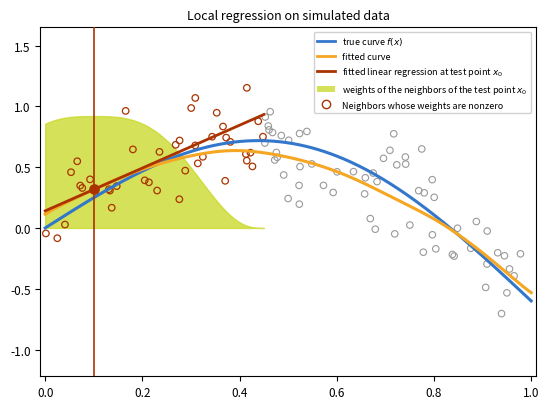

Python code for this plot: (Note: this script raises an exception after producing the figure.)
"""
Pages 20-21 & 23: Local regression on simulated data.

Two figures share the same scatter/true/fitted curves; only x0 differs.

Outputs:
  ../local-regression-left.svg   (page 20, x0 = 0.1)
  ../local-regression-mid.svg    (page 21 / 23 sidebar, x0 = 0.45)
"""
import numpy as np
import matplotlib
matplotlib.use('Agg')
import matplotlib.pyplot as plt
from matplotlib.patches import Patch
from matplotlib.lines import Line2D

# ── Data ──────────────────────────────────────────────────────────────────────
np.random.seed(7)
n = 100
x = np.sort(np.random.uniform(0, 1, n))

def f_true(x):
    return np.sin(np.pi * x) - 0.6 * x

y = f_true(x) + np.random.normal(0, 0.25, n)

# ── Tricube kernel ─────────────────────────────────────────────────────────────
def tricube(u):
    u = np.abs(u)
    return np.where(u < 1, (1 - u**3)**3, 0.0)

# ── LOESS fitted curve ─────────────────────────────────────────────────────────
def loess_fit(x_data, y_data, x_grid, span=0.35):
    fitted = []
    h = span
    for x0 in x_grid:
        d = (x_data - x0) / h
        w = tricube(d)
        if w.sum() < 1e-10:
            fitted.append(np.nan)
            continue
        A = np.column_stack([np.ones(len(x_data)), x_data - x0])
        b = np.linalg.solve(A.T @ np.diag(w) @ A, A.T @ (w * y_data))
        fitted.append(b[0])
    return np.array(fitted)

x_grid        = np.linspace(0, 1, 300)
y_true_grid   = f_true(x_grid)
y_fitted_grid = loess_fit(x, y, x_grid, span=0.35)

# ── Local linear fit at x0 ─────────────────────────────────────────────────────
def local_fit_at(x0, span=0.35):
    h = span
    d = (x - x0) / h
    w = tricube(d)
    in_band = w > 0
    A = np.column_stack([np.ones(n), x - x0])
    b = np.linalg.solve(A.T @ np.diag(w) @ A, A.T @ (w * y))
    x_seg = np.linspace(max(0, x0 - h), min(1, x0 + h), 200)
    y_seg = b[0] + b[1] * (x_seg - x0)
    return w, in_band, x_seg, y_seg, b[0]   # b[0] = fitted value at x0

# ── Figure ─────────────────────────────────────────────────────────────────────
def make_figure(x0, out_path, span=0.35):
    w, in_band, x_seg, y_seg, y_hat = local_fit_at(x0, span)

    # Figure with extra right margin for legend
    fig, ax = plt.subplots(figsize=(5.6, 4.2))
    ax.set_title('Local regression on simulated data', fontsize=9)

    # ── Kernel weight fill (from y=0 upward, peak ~0.9 in data coords) ────────
    h = span
    x_ker = np.linspace(max(0, x0 - h), min(1, x0 + h), 300)
    k_ker = tricube((x_ker - x0) / h) * 0.92   # scale so peak ≈ 0.9
    ax.fill_between(x_ker, 0, k_ker, color='#c8d820', alpha=0.75, zorder=1)

    # ── True curve (blue) ──────────────────────────────────────────────────────
    ax.plot(x_grid, y_true_grid,   color='#3377cc', linewidth=2.2, zorder=4)
    # ── Fitted LOESS curve (orange/gold) ──────────────────────────────────────
    ax.plot(x_grid, y_fitted_grid, color='#f5a623', linewidth=2.2, zorder=4)
    # ── Local linear segment (dark orange) ────────────────────────────────────
    ax.plot(x_seg, y_seg,          color='#aa3300', linewidth=2.0, zorder=5)

    # ── Scatter: gray open circles (out of window) ────────────────────────────
    ax.scatter(x[~in_band], y[~in_band],
               s=22, facecolors='none', edgecolors='#999999',
               linewidths=0.8, zorder=2)
    # ── Scatter: red open circles (in window) — SAME SIZE as gray ─────────────
    ax.scatter(x[in_band], y[in_band],
               s=22, facecolors='none', edgecolors='#aa3300',
               linewidths=0.9, zorder=3)

    # ── Vertical line at x0 ───────────────────────────────────────────────────
    ax.axvline(x0, color='#aa3300', linewidth=1.2, zorder=6)
    # ── Filled dot at fitted value ────────────────────────────────────────────
    ax.scatter([x0], [y_hat], s=45, color='#aa3300', zorder=7)

    ax.set_xlim(-0.01, 1.01)
    ax.set_ylim(-1.22, 1.65)
    ax.tick_params(labelsize=8.5)
    for sp in ax.spines.values():
        sp.set_visible(True)

    # ── Legend inside axes (upper right) ──────────────────────────────────────
    legend_handles = [
        Line2D([0], [0], color='#3377cc', linewidth=2,   label=r'true curve $f(x)$'),
        Line2D([0], [0], color='#f5a623', linewidth=2,   label='fitted curve'),
        Line2D([0], [0], color='#aa3300', linewidth=2,   label=r'fitted linear regression at test point $x_0$'),
        Patch(facecolor='#c8d820', alpha=0.75,           label=r'weights of the neighbors of the test point $x_0$'),
        Line2D([0], [0], marker='o', color='w',
               markerfacecolor='none', markeredgecolor='#aa3300',
               markersize=6, linewidth=0,                label='Neighbors whose weights are nonzero'),
    ]
    ax.legend(handles=legend_handles, fontsize=6.5, frameon=True,
              framealpha=0.9, edgecolor='#cccccc',
              loc='upper right')

    plt.tight_layout()
    plt.savefig(out_path, format='svg', bbox_inches='tight')
    plt.close()
    print('Saved:', out_path)

make_figure(x0=0.10, out_path='../local-regression-left.svg')
make_figure(x0=0.45, out_path='../local-regression-mid.svg')
